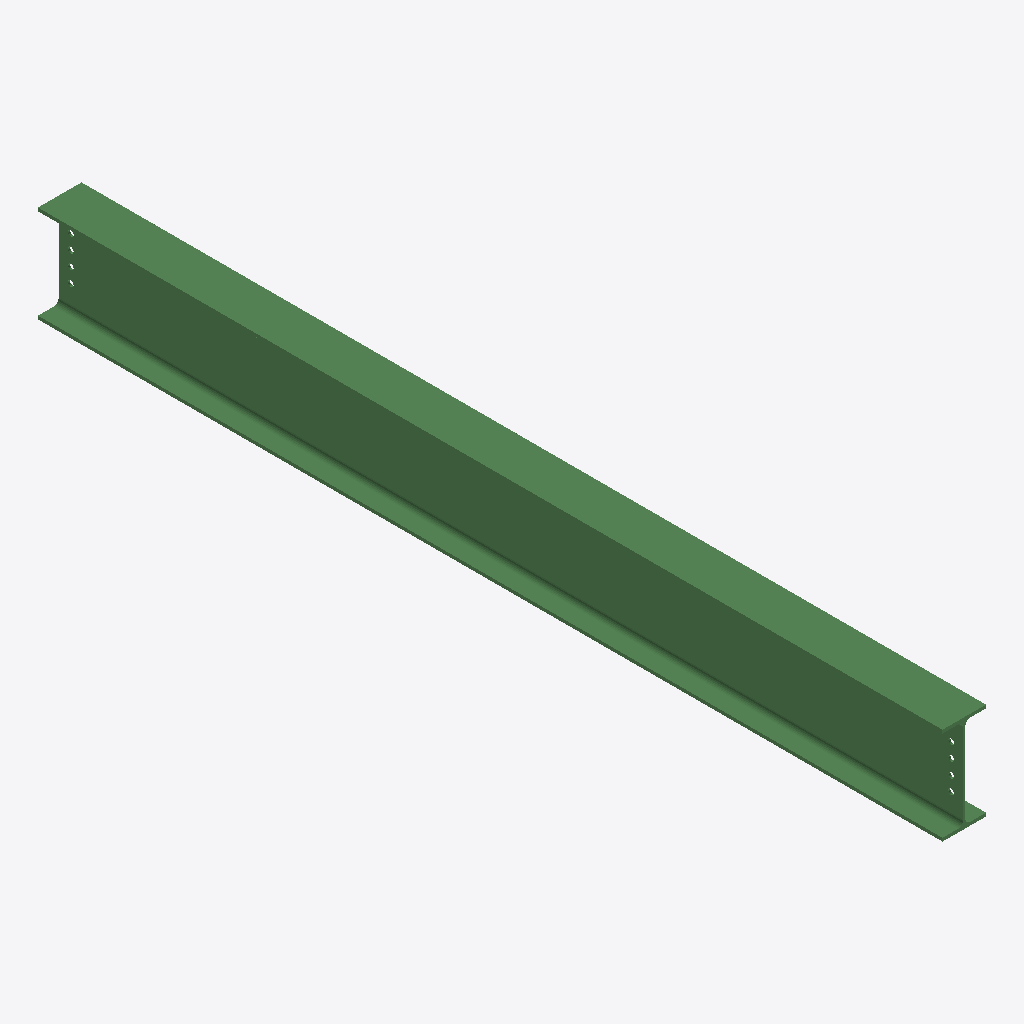
Isometric view of an IFC building model (IFC-SPF (STEP), schema IFC2X3, length unit millimetre), seen from the south-west, elements coloured by IFC class: 1 beam (green).
Extent 0.2 m × 3.7 m × 0.4 m (x, y, z). Storeys (1): Undefined at 0.00 m. Elements (1): 1 IfcBeam.

HEADER;
FILE_DESCRIPTION(('ViewDefinition[AISC_Steel_Detailing]','Option [BaseQuantities:Off]','Option [GridExport:On]','Option [Assemblies:Off]','Option [Bolts:On]','Option [Rebars:On]','Option [PourObjects:Off]','Option [Welds:On]','Option [SurfaceTreatments:On]','Option [LocationBy:0]','Option [ViewColors:Off]','Option [SectionedSpine:Off]','[2 more]'),'2;1');
FILE_NAME('b_1252_Qty_1.ifc','2026-05-16T11:53:06',('GIOVANNIPC\\gcorrea'),('Structural Designer'),'IFC Database version: Work','Tekla Structures 2020 Service Pack 5, IFC Export','');
FILE_SCHEMA(('IFC2X3'));
ENDSEC;
DATA;
#37=IFCPROJECT('2G7ZFDNE16yBDU14FA92Me',#5,'Proyecto',$,$,$,$,(#11),#36);
#39=IFCSITE('2xvEzEinjBTea80yOTcujY',#5,'Obra',$,$,#38,$,$,.ELEMENT.,$,$,$,$,$);
#41=IFCBUILDING('1L1xEacmj0DedNIlDhWcD3',#5,'Undefined',$,$,#40,$,$,.ELEMENT.,$,$,$);
#43=IFCBUILDINGSTOREY('29hdEUCErFze9E_VIAceOd',#5,'Undefined',$,$,#42,$,$,.ELEMENT.,0.0);
#69=IFCBEAM('07qGFjUgD0huVBxKVEyOKz',#44,'BEAM','IPE400','IPE400',#47,#68,'ID07d103ed-7aa3-40af-87cb-ed47cef1853d');
ENDSEC;
